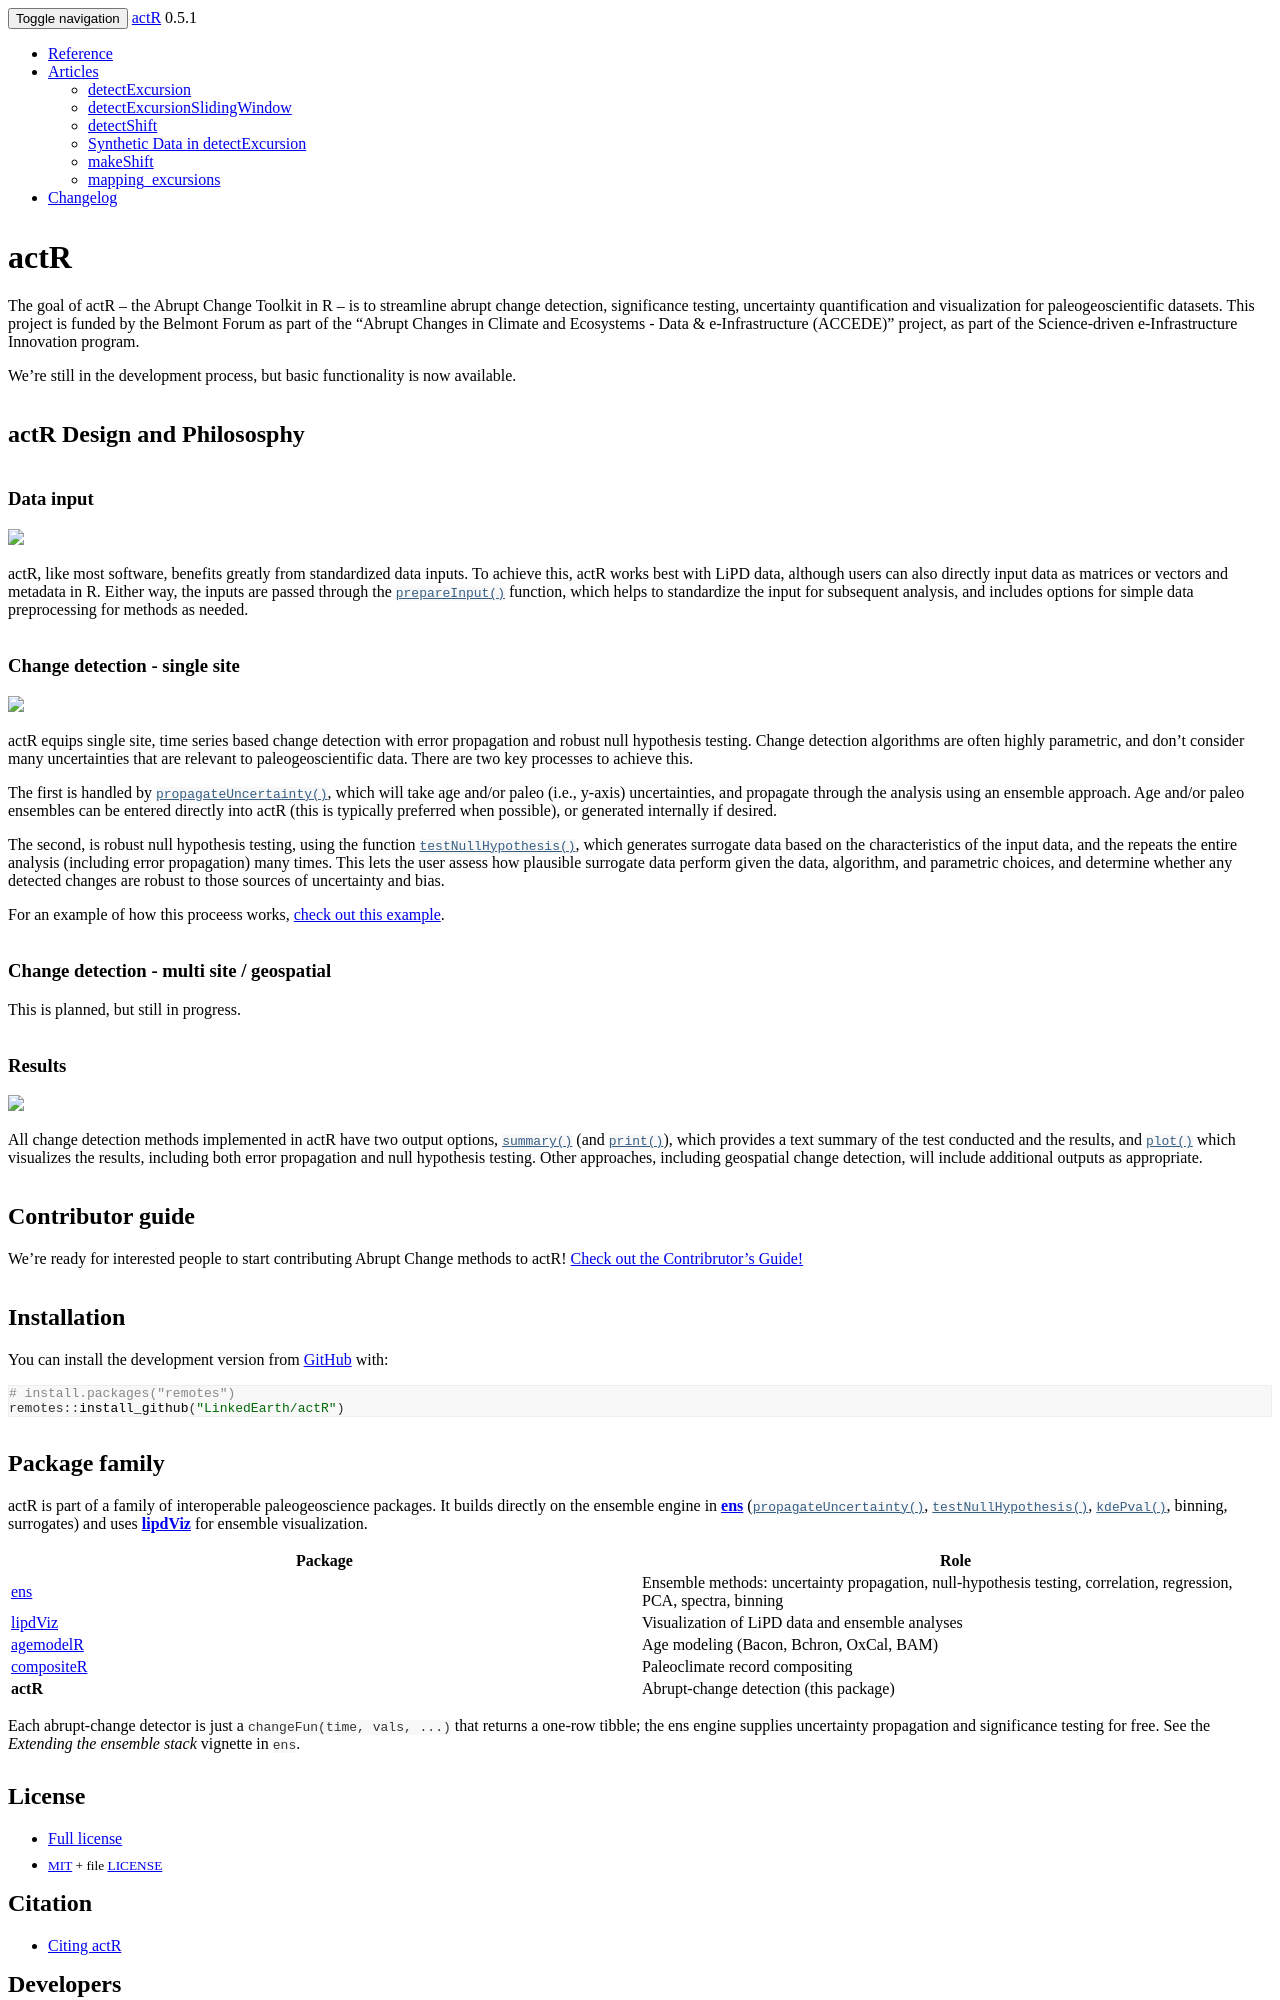

repository: LinkedEarth/actR · page: index.html · generator: jekyll

# actR

<!-- badges: start -->

[![lifecycle](https://img.shields.io/badge/lifecycle-experimental-orange.svg)](https://www.tidyverse.org/lifecycle/#experimental)
[![NSF-1948926](https://img.shields.io/badge/NSF-1929460-blue.svg)](https://nsf.gov/awardsearch/showAward?AWD_ID=1929460)
[![Belmont SEI
ACCEDE](https://img.shields.io/badge/Belmont%20SEI-ACCEDE-blue)](https://www.belmontforum.org/archives/projects/abrupt-change-in-climate-and-ecosystems-where-are-the-tipping-points)
[![DOI](https://zenodo.org/badge/359257314.svg)](https://zenodo.org/badge/latestdoi/359257314)
[![R-CMD-check](https://github.com/LinkedEarth/actR/actions/workflows/R-CMD-check.yaml/badge.svg)](https://github.com/LinkedEarth/actR/actions/workflows/R-CMD-check.yaml)
<!-- badges: end -->

The goal of actR – the Abrupt Change Toolkit in R – is to streamline
abrupt change detection, significance testing, uncertainty quantification
and visualization for paleogeoscientific datasets. This project is
funded by the Belmont Forum as part of the “Abrupt Changes in Climate
and Ecosystems - Data & e-Infrastructure (ACCEDE)” project, as part of
the Science-driven e-Infrastructure Innovation program.

We’re still in the development process, but basic functionality is now
available.

## actR Design and Philososphy

### Data input

<img src="https://linked.earth/actR/reference/figures/DataInputDiagram.png" width="50%" />

actR, like most software, benefits greatly from standardized data
inputs. To achieve this, actR works best with LiPD data, although users
can also directly input data as matrices or vectors and metadata in R.
Either way, the inputs are passed through the `prepareInput()` function,
which helps to standardize the input for subsequent analysis, and
includes options for simple data preprocessing for methods as needed.

### Change detection - single site

<img src="https://linked.earth/actR/reference/figures/ChangeDetectionDiagram.png" width="50%" />

actR equips single site, time series based change detection with error
propagation and robust null hypothesis testing. Change detection
algorithms are often highly parametric, and don’t consider many
uncertainties that are relevant to paleogeoscientific data. There are
two key processes to achieve this.

The first is handled by `propagateUncertainty()`, which will take age
and/or paleo (i.e., y-axis) uncertainties, and propagate through the
analysis using an ensemble approach. Age and/or paleo ensembles can be
entered directly into actR (this is typically preferred when possible),
or generated internally if desired.

The second, is robust null hypothesis testing, using the function
`testNullHypothesis()`, which generates surrogate data based on the
characteristics of the input data, and the repeats the entire analysis
(including error propagation) many times. This lets the user assess how
plausible surrogate data perform given the data, algorithm, and
parametric choices, and determine whether any detected changes are
robust to those sources of uncertainty and bias.

For an example of how this proceess works, [check out this
example](articles/detectExcursion.html).

### Change detection - multi site / geospatial

This is planned, but still in progress.

### Results

<img src="https://linked.earth/actR/reference/figures/SummarizeResultsDiagram.png" width="50%" />

All change detection methods implemented in actR have two output
options, `summary()` (and `print()`), which provides a text summary of
the test conducted and the results, and `plot()` which visualizes the
results, including both error propagation and null hypothesis testing.
Other approaches, including geospatial change detection, will include
additional outputs as appropriate.

## Contributor guide

We’re ready for interested people to start contributing Abrupt Change
methods to actR! [Check out the Contribrutor’s
Guide!](contributor_guide.html)
